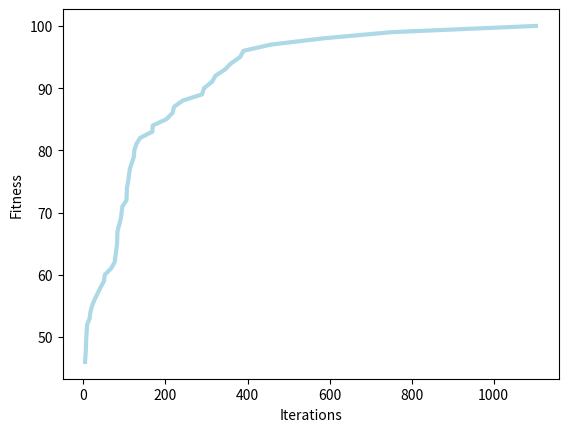
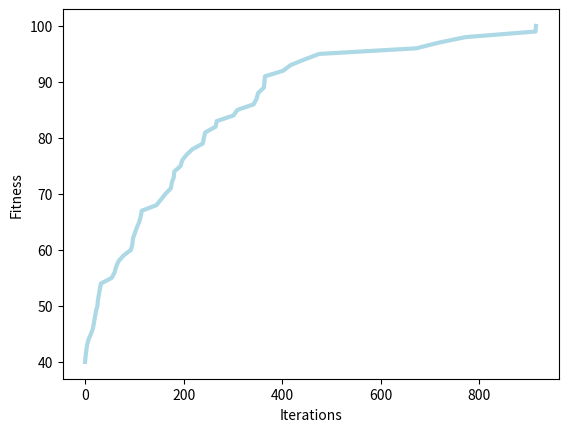
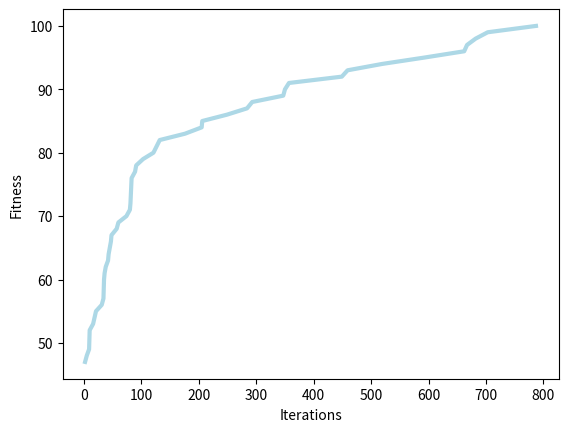
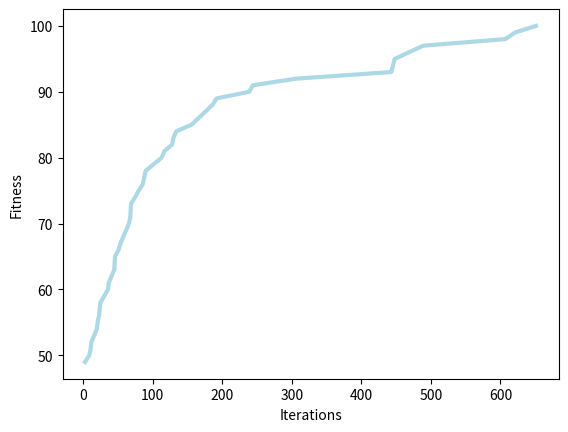
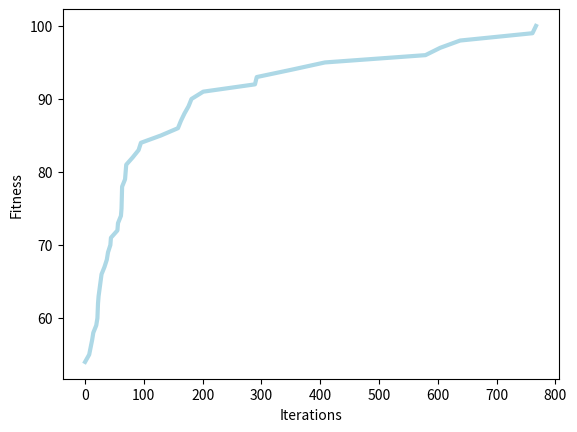
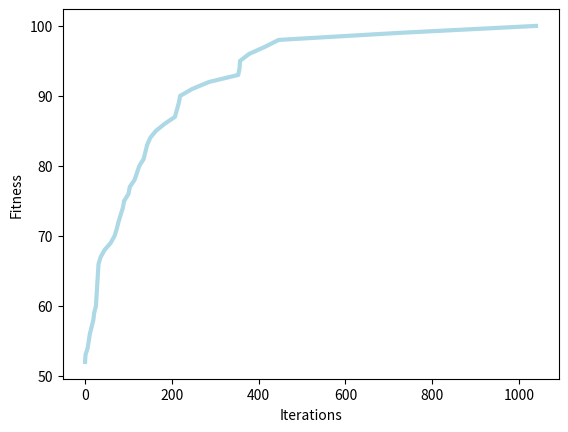
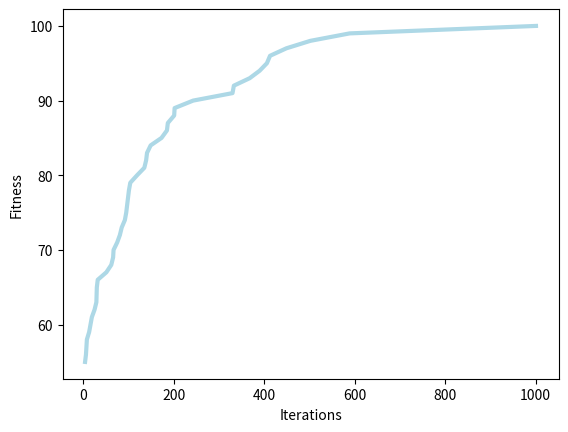
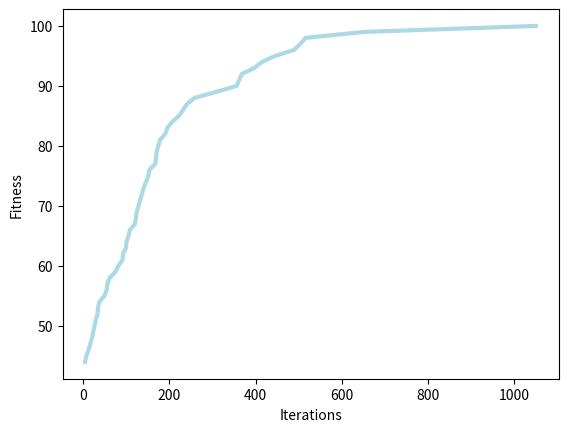
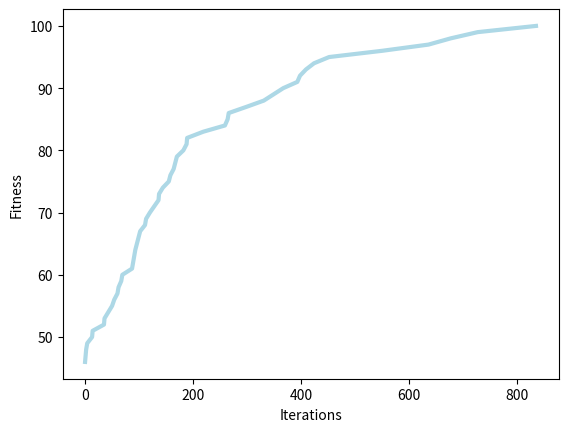
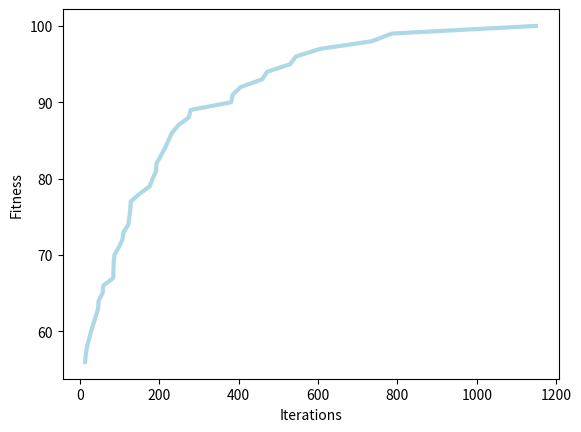
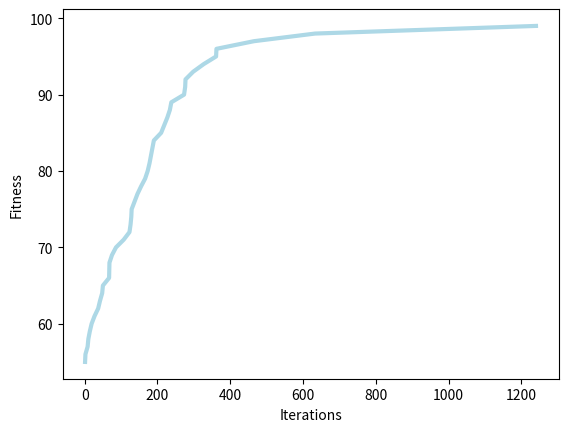
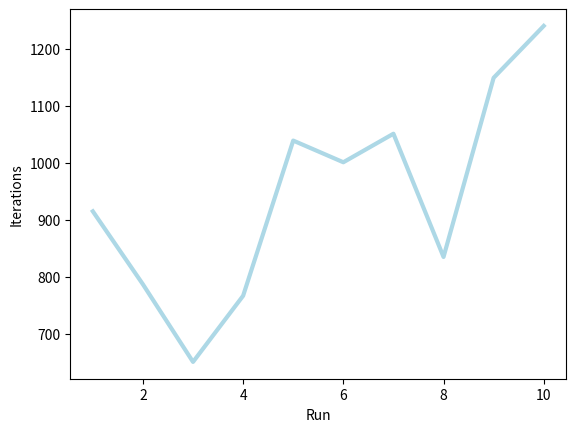
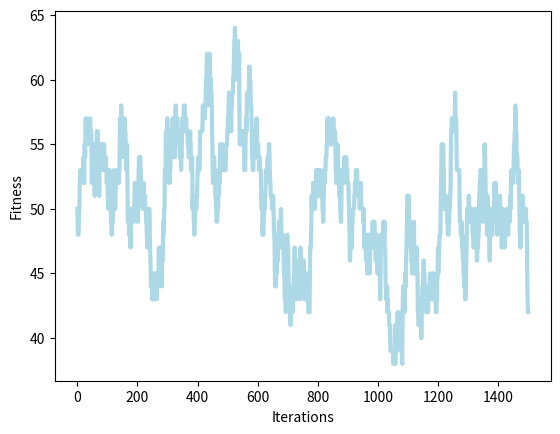

The matplotlib source for these figures, in order:
# Import libraries
import matplotlib.pyplot as plt
import numpy as np
import random

# Show plot
def createPlot(x, xlabel = 'Iterations', ylabel = 'Fitness'):
    fig = plt.figure()
    ax = fig.add_subplot(111)
    ax.plot([i[0] for i in x], [i[1] for i in x], color='lightblue', linewidth=3)
    ax.set_xlabel(xlabel)
    ax.set_ylabel(ylabel)
    plt.show()

# GA (1+1)
def run(l, mutp, iters, alternative_option = False):
    # Keep fitness history
    fitness = []
    # Generate Random bit sequence
    x = np.random.randint(2, size=(l))
    for i in range(1500):
        xm = x.copy()
        for j in range(len(x)):
            if random.random() <= p:
                xm[j] = int(not bool(x[j]))
        if xm.sum() > x.sum() or alternative_option:
            # Fitness history
            fitness.append((i, xm.sum()))
            if xm.sum() == l:
                # Optimum has been reached
                break;
            x = xm
    return fitness

if __name__ == '__main__':
    # Length of binary string
    l = 100
    # Mutation rate
    p = 1/l
    # Iterations
    iters = 1500
    
    # A. Main Run 
    print('A. Main Run\nMutation Probability = {0}\nBit Sequence Length = {1}\nIterations = {2}\n----'.format(p, l, iters))
    createPlot(run(l, p, iters))
    
    # B. 10 Runs 
    print('----\nB. Begin 10-Run Marathon')
    history= []
    for i in range(1, 11):
        print('----\n- Run No.', i)
        r = run(l, p, iters)
        createPlot(r)
        history.append((i, r[-1][0]))
    print('----')
    createPlot(history, 'Run', 'Iterations')
        
    # C. Run using alternative strategy
    print('----\nC. Alternative Run\nMutation Probability = {0}\nBit Sequence Length = {1}\nIterations = {2}'.format(p, l, iters))
    createPlot(run(l, p, iters, alternative_option = True))